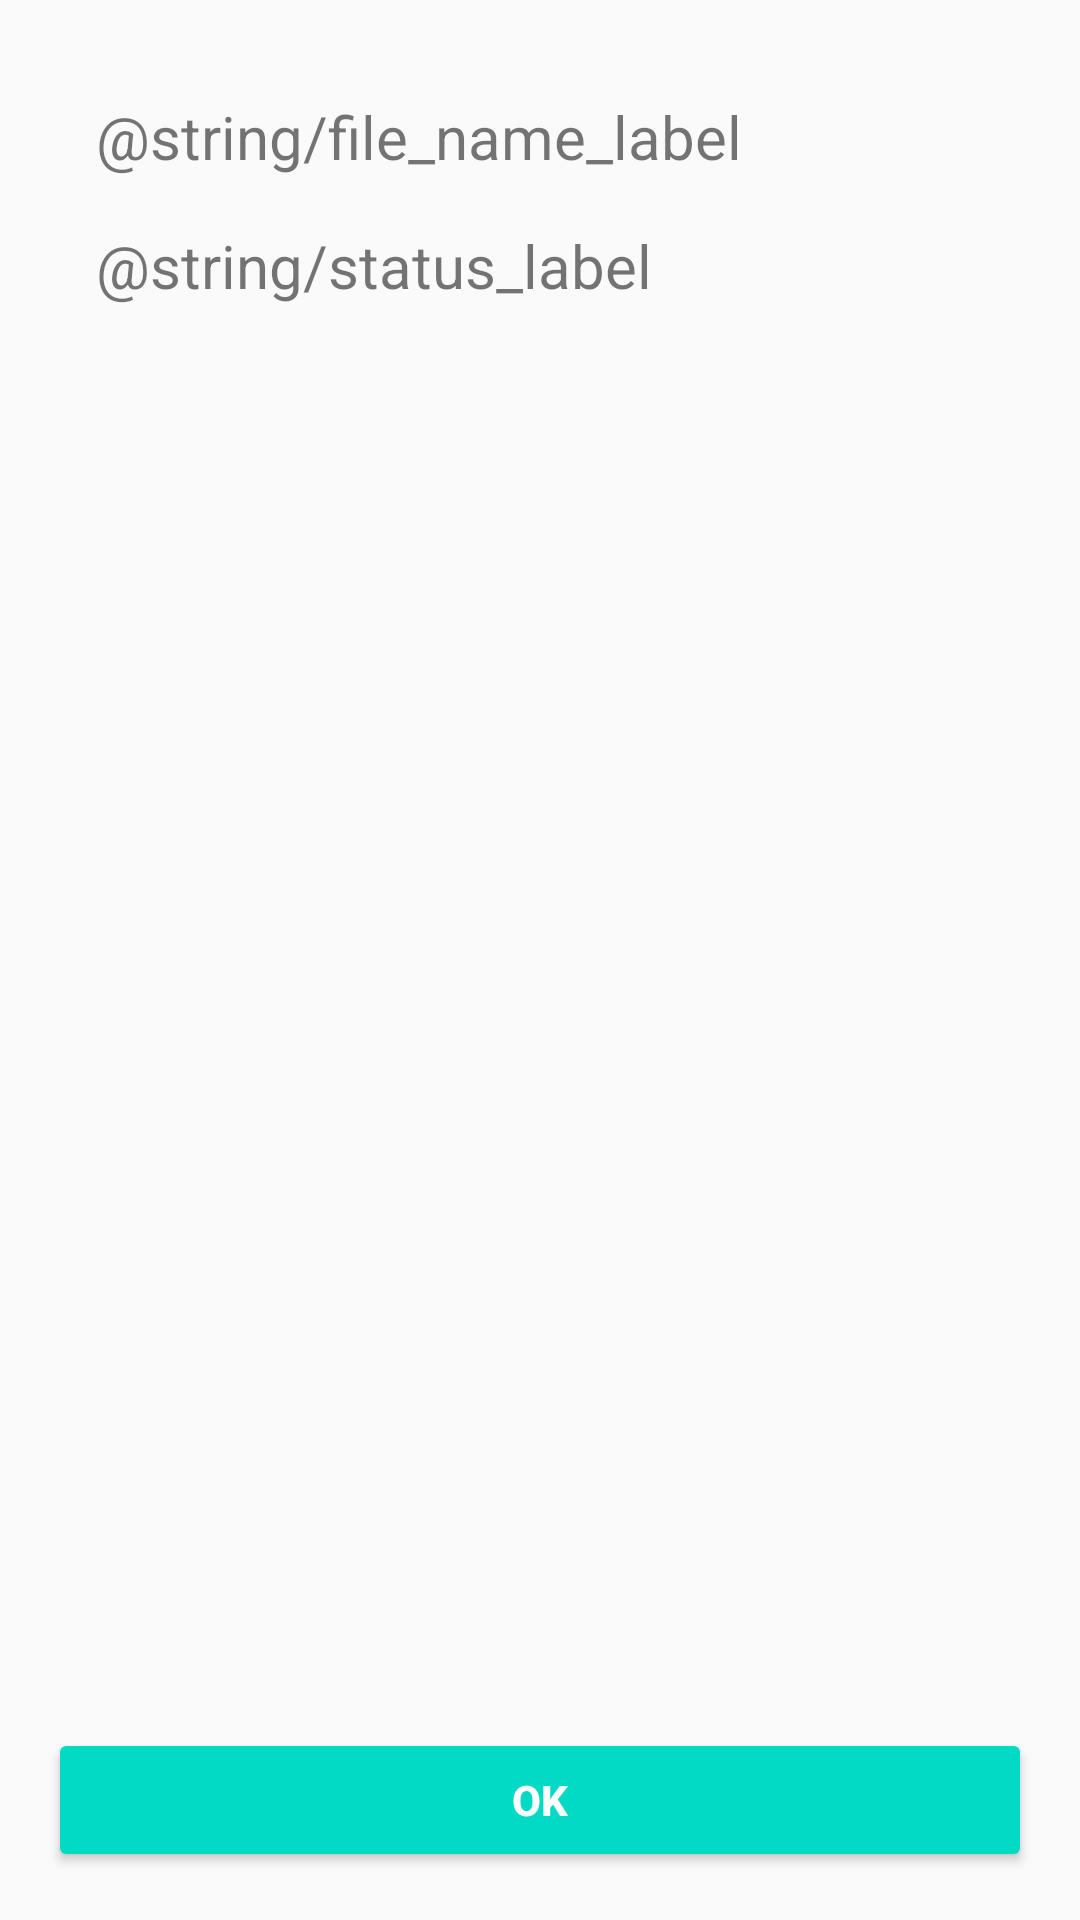

This screen was rendered from an Android layout file. Write that file and the resources it references.
<!-- AndroidManifest.xml: application theme AppTheme -->
<!-- res/layout/content_detail.xml -->
<?xml version="1.0" encoding="utf-8"?>
<androidx.constraintlayout.motion.widget.MotionLayout xmlns:android="http://schemas.android.com/apk/res/android"
    xmlns:app="http://schemas.android.com/apk/res-auto"
    xmlns:tools="http://schemas.android.com/tools"
    android:layout_width="match_parent"
    android:layout_height="match_parent"
    app:layout_behavior="@string/appbar_scrolling_view_behavior"
    tools:context=".DetailActivity"
    tools:showIn="@layout/activity_detail"
    app:layoutDescription="@xml/content_detail_scene">

    <TextView
        android:id="@+id/name_label"
        android:text="@string/file_name_label"
        app:layout_constraintStart_toStartOf="parent"
        app:layout_constraintTop_toTopOf="parent"
        style="@style/detail_activity_label" />

    <TextView
        android:id="@+id/status_label"
        android:layout_width="wrap_content"
        android:layout_height="wrap_content"
        android:layout_marginStart="32dp"
        android:layout_marginTop="16dp"
        android:text="@string/status_label"
        app:layout_constraintStart_toStartOf="parent"
        app:layout_constraintTop_toBottomOf="@+id/repository_name"
        style="@style/detail_activity_label" />

    <TextView
        android:id="@+id/download_status"
        style="@style/detail_activity_download_data"
        android:layout_width="wrap_content"
        android:layout_height="wrap_content"
        android:layout_marginTop="16dp"
        app:layout_constraintStart_toStartOf="@+id/repository_name"
        app:layout_constraintTop_toBottomOf="@+id/repository_name"
        tools:text='Success' />

    <TextView
        android:id="@+id/repository_name"
        style="@style/detail_activity_download_data"
        app:layout_constraintEnd_toEndOf="parent"
        app:layout_constraintStart_toEndOf="@+id/name_label"
        app:layout_constraintTop_toTopOf="parent"
        tools:text="@string/retrofit_download_option_label" />

    <Button
        android:id="@+id/ok_button"
        android:layout_width="0dp"
        android:layout_height="wrap_content"
        android:layout_marginStart="16dp"
        android:layout_marginEnd="16dp"
        android:layout_marginBottom="16dp"
        android:backgroundTint="@color/colorAccent"
        android:text="@android:string/ok"
        android:textColor="@color/white"
        android:textStyle="bold"
        app:layout_constraintBottom_toBottomOf="parent"
        app:layout_constraintEnd_toEndOf="parent"
        app:layout_constraintStart_toStartOf="parent" />
</androidx.constraintlayout.motion.widget.MotionLayout>
<!-- resources referenced by this layout -->
<resources>
  <style name="detail_activity_download_data">
          <item name="android:layout_width">230dp</item>
          <item name="android:layout_height">wrap_content</item>
          <item name="android:layout_marginTop">32dp</item>
          <item name="android:layout_marginEnd">16dp</item>
          <item name="android:maxLength">64</item>
          <item name="android:maxLines">15</item>
          <item name="android:singleLine">false</item>
          <item name="android:textColor">@color/colorPrimaryDark</item>
          <item name="android:textSize">20sp</item>
          <item name="android:textStyle">bold</item>
      </style>
  <style name="detail_activity_label">
          <item name="android:layout_width">wrap_content</item>
          <item name="android:layout_height">wrap_content</item>
          <item name="android:layout_marginStart">32dp</item>
          <item name="android:layout_marginTop">32dp</item>
          <item name="android:textSize">20sp</item>
      </style>
  <style name="AppTheme" parent="Theme.AppCompat.Light.DarkActionBar">
          
          <item name="colorPrimary">@color/colorPrimary</item>
          <item name="colorPrimaryDark">@color/colorPrimaryDark</item>
          <item name="colorAccent">@color/colorAccent</item>
      </style>
  <!-- not gathered from this repository: default colours our renderer supplied (Android Studio template values) -->
  <color name="white">#FFFFFFFF</color>
  <color name="colorPrimary">#FF6200EE</color>
  <color name="colorPrimaryDark">#FF3700B3</color>
  <color name="colorAccent">#FF03DAC5</color>
</resources>
